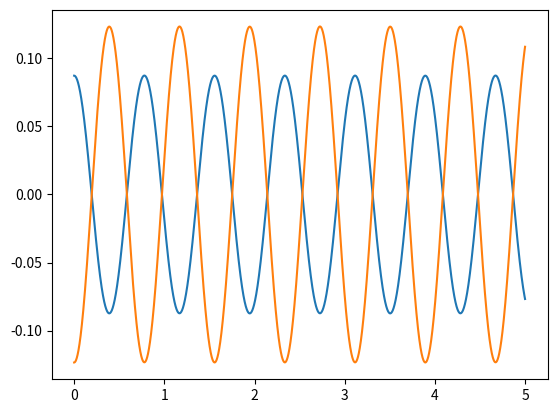

Write the Python code that produced this figure.
"""
double pendulum calculation
"""
# First import libraries
import numpy as np
import matplotlib.pyplot as plt


# equations of theta dot
def equations(initial_conditions1, initial_conditions_2):
    """
    :param initial_conditions1:
    :param initial_conditions_2:
    :return: time, and values for theta 1 and 2 , and its derivatives
    """
    size = len(initial_conditions1)
    array_theta_2 = np.zeros(size)
    array_theta_1 = np.zeros(size)
    # constants
    gravity = 9.8
    mass_1 = 1
    mass_2 = 1
    length_1 = 0.5
    length_2 = 0.5
    array_theta_1[0] = initial_conditions1[1]
    array_theta_2[0] = initial_conditions_2[1]

    array_theta_1[1] = -((gravity * (2 * mass_1 + mass_2) * np.sin(initial_conditions1[0]) +
                          mass_2 * (gravity * np.sin(initial_conditions1[0] -
                                                     2 * initial_conditions_2[0]) + 2 * (
                            length_2 * initial_conditions_2[1] ** 2 +
                            length_1 * initial_conditions1[1] ** 2 * np.cos(
                                initial_conditions1[0] -
                                initial_conditions_2[0])) * np.sin(
                            initial_conditions1[0] - initial_conditions_2[0]))) / (
                                 2 * length_1 * (mass_1 + mass_2 - mass_2 * np.cos(initial_conditions1[0] -
                                                                                   initial_conditions_2[0]) ** 2)))

    array_theta_2[1] = (((mass_1 + mass_2) * (length_1 * initial_conditions1[1] ** 2 +
                                              gravity * np.cos(initial_conditions1[0])) + length_2 * mass_2 *
                         initial_conditions_2[1] ** 2 * np.cos(initial_conditions1[0] -
                        initial_conditions_2[0])) *
                        np.sin(initial_conditions1[0] - initial_conditions_2[0])) / (
                               length_2 * (mass_1 + mass_2 - mass_2 * np.cos(initial_conditions1[0] -
                                                                             initial_conditions_2[0]) ** 2))
    return array_theta_1, array_theta_2


# rk4 numeric method used to calculate both theta's
def rk4(initial_time, end_time, steps, initial_conditions1, initial_conditions2):
    """
    :param initial_time: 0 normally
    :param end_time: time in seconds
    :param steps: how many steps
    :param initial_conditions1:
    :param initial_conditions2:
    :return: values for the time array and theta 1 and 2 , and its derivatives
    """
    delta_time = (end_time - initial_time) / steps
    time_array = np.arange(initial_time, end_time + delta_time, delta_time)
    theta_1 = []
    theta_2 = []
    theta_1.append(initial_conditions1)
    theta_2.append(initial_conditions2)
    for i in range(0, steps):
        array_theta_1, array_theta_2 = equations(theta_1[i], theta_2[i])
        k1x = delta_time * array_theta_1
        k1y = delta_time * array_theta_2
        array_theta_1, array_theta_2 = equations(theta_1[i] + k1x / 2, theta_2[i] + k1y / 2)
        k2x = delta_time * array_theta_1
        k2y = delta_time * array_theta_2
        array_theta_1, array_theta_2 = equations(theta_1[i] + k2x / 2, theta_2[i] + k2y / 2)
        k3x = delta_time * array_theta_1
        k3y = delta_time * array_theta_2
        array_theta_1, array_theta_2 = equations(theta_1[i] + k3x, theta_2[i] + k3y)
        k4x = delta_time * array_theta_1
        k4y = delta_time * array_theta_2
        theta_1.append(theta_1[i] + (1 / 6) * (k1x + 2 * (k2x + k3x) + k4x))
        theta_2.append(theta_2[i] + (1 / 6) * (k1y + 2 * (k2y + k3y) + k4y))

    theta_1 = np.array(theta_1)
    theta_2 = np.array(theta_2)
    return time_array, theta_1, theta_2


u1 = np.array([np.deg2rad(5), 0])
u2 = np.array([-np.deg2rad(5 * np.sqrt(2)), 0])

time, theta1, theta2 = rk4(0, 5, 10000, u1, u2)
plt.plot(time, theta1[:, 0])
plt.plot(time, theta2[:, 0])
plt.show()